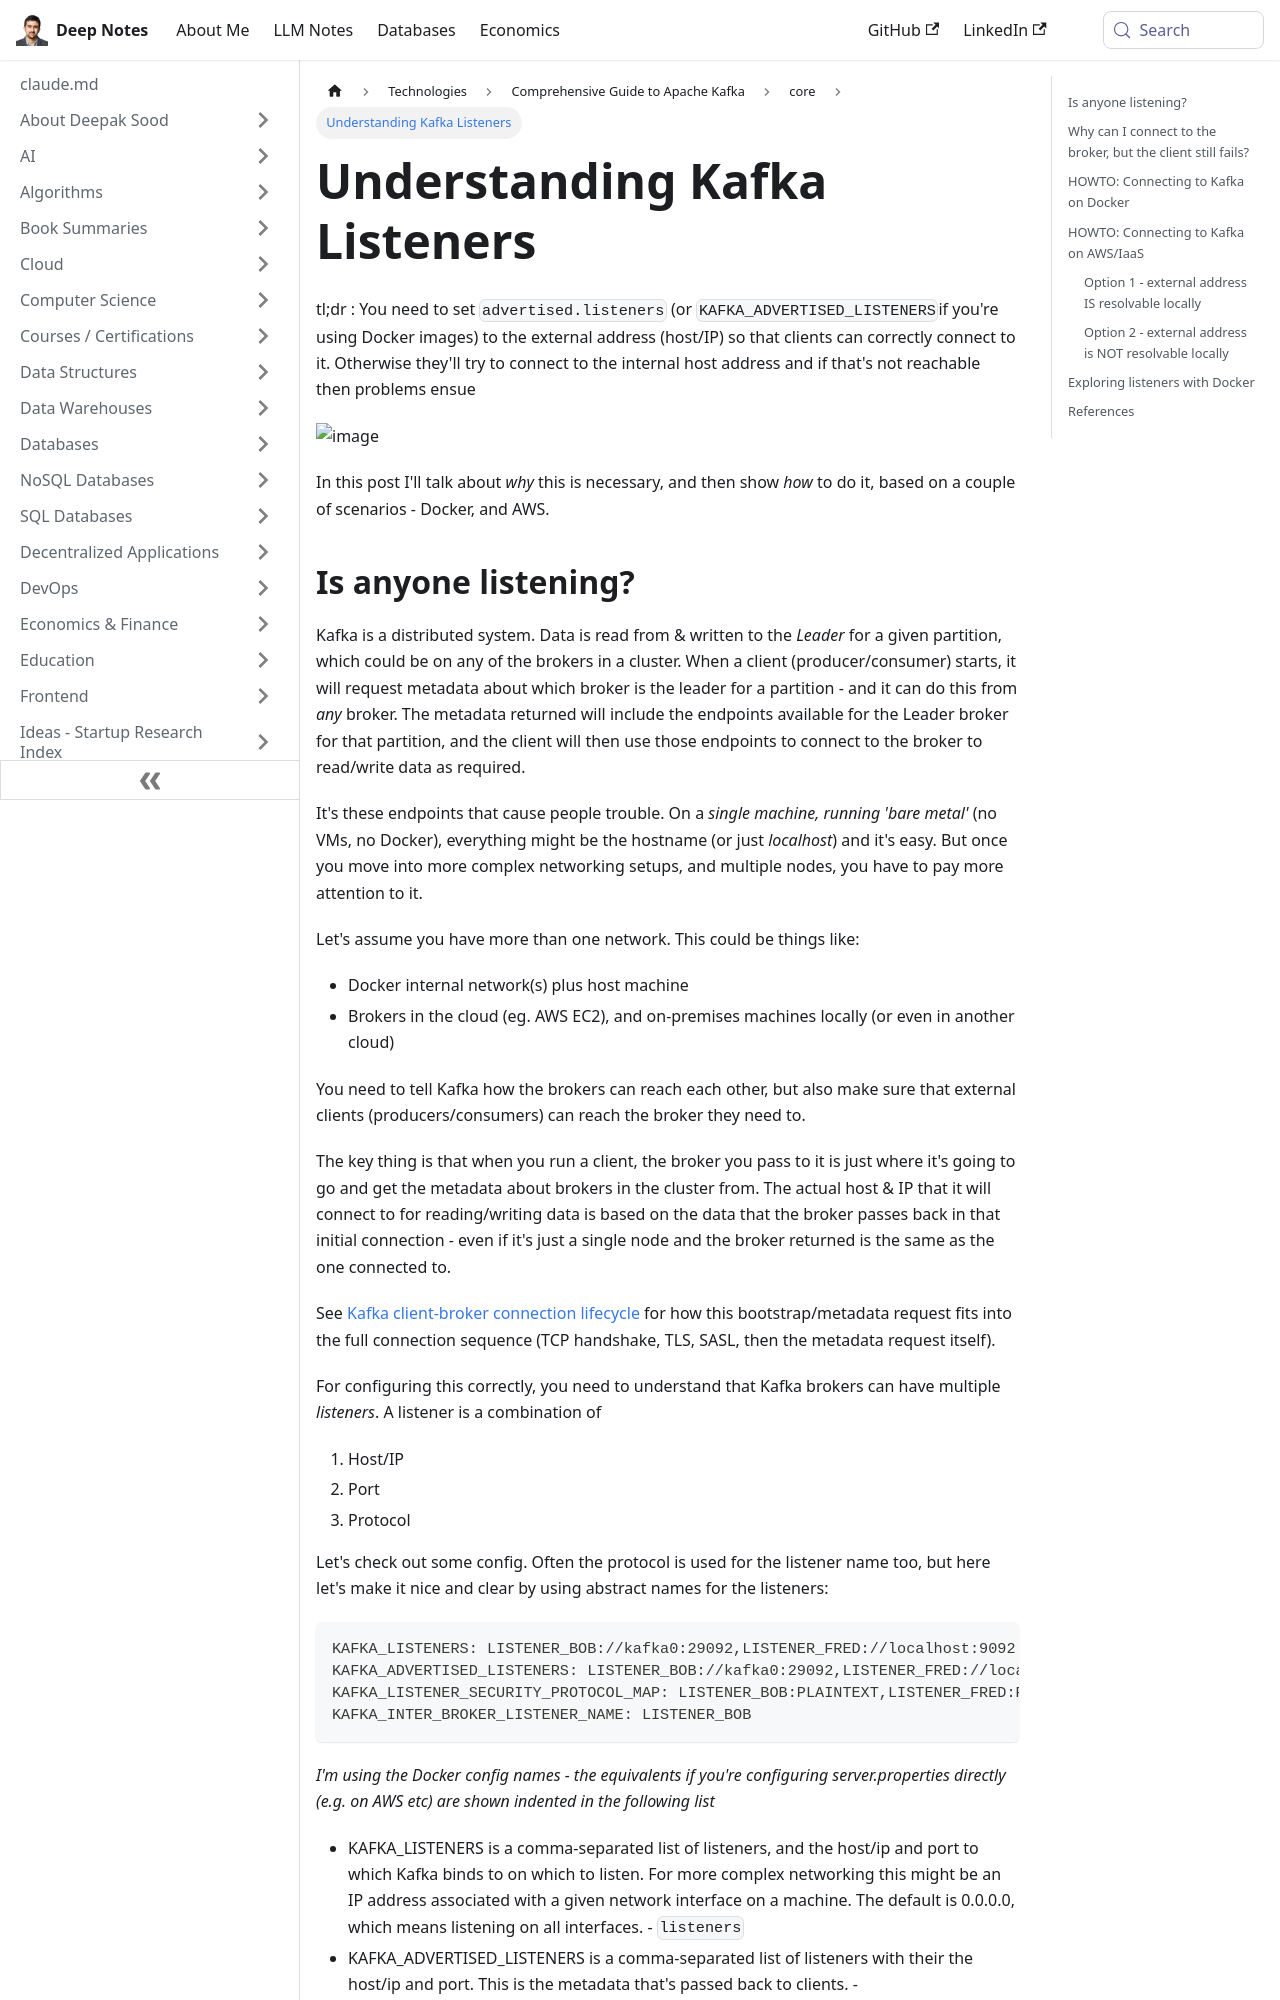

repository: deepaksood619/deepaksood619.github.io · page: technologies/kafka/kafka-listeners/index.html · generator: docusaurus

---
slug: /technologies/kafka/kafka-listeners
title: Understanding Kafka Listeners
description: Learn how to configure Kafka listeners for proper client connection using advertised.listeners in Docker and AWS scenarios.
created: 2023-03-05
updated: 2025-02-05
---
tl;dr : You need to set `advertised.listeners` (or `KAFKA_ADVERTISED_LISTENERS`if you're using Docker images) to the external address (host/IP) so that clients can correctly connect to it. Otherwise they'll try to connect to the internal host address and if that's not reachable then problems ensue

![image](../../media/Technologies-Kafka-Kafka-Listeners-image1.jpg)

In this post I'll talk about *why* this is necessary, and then show *how* to do it, based on a couple of scenarios - Docker, and AWS.
